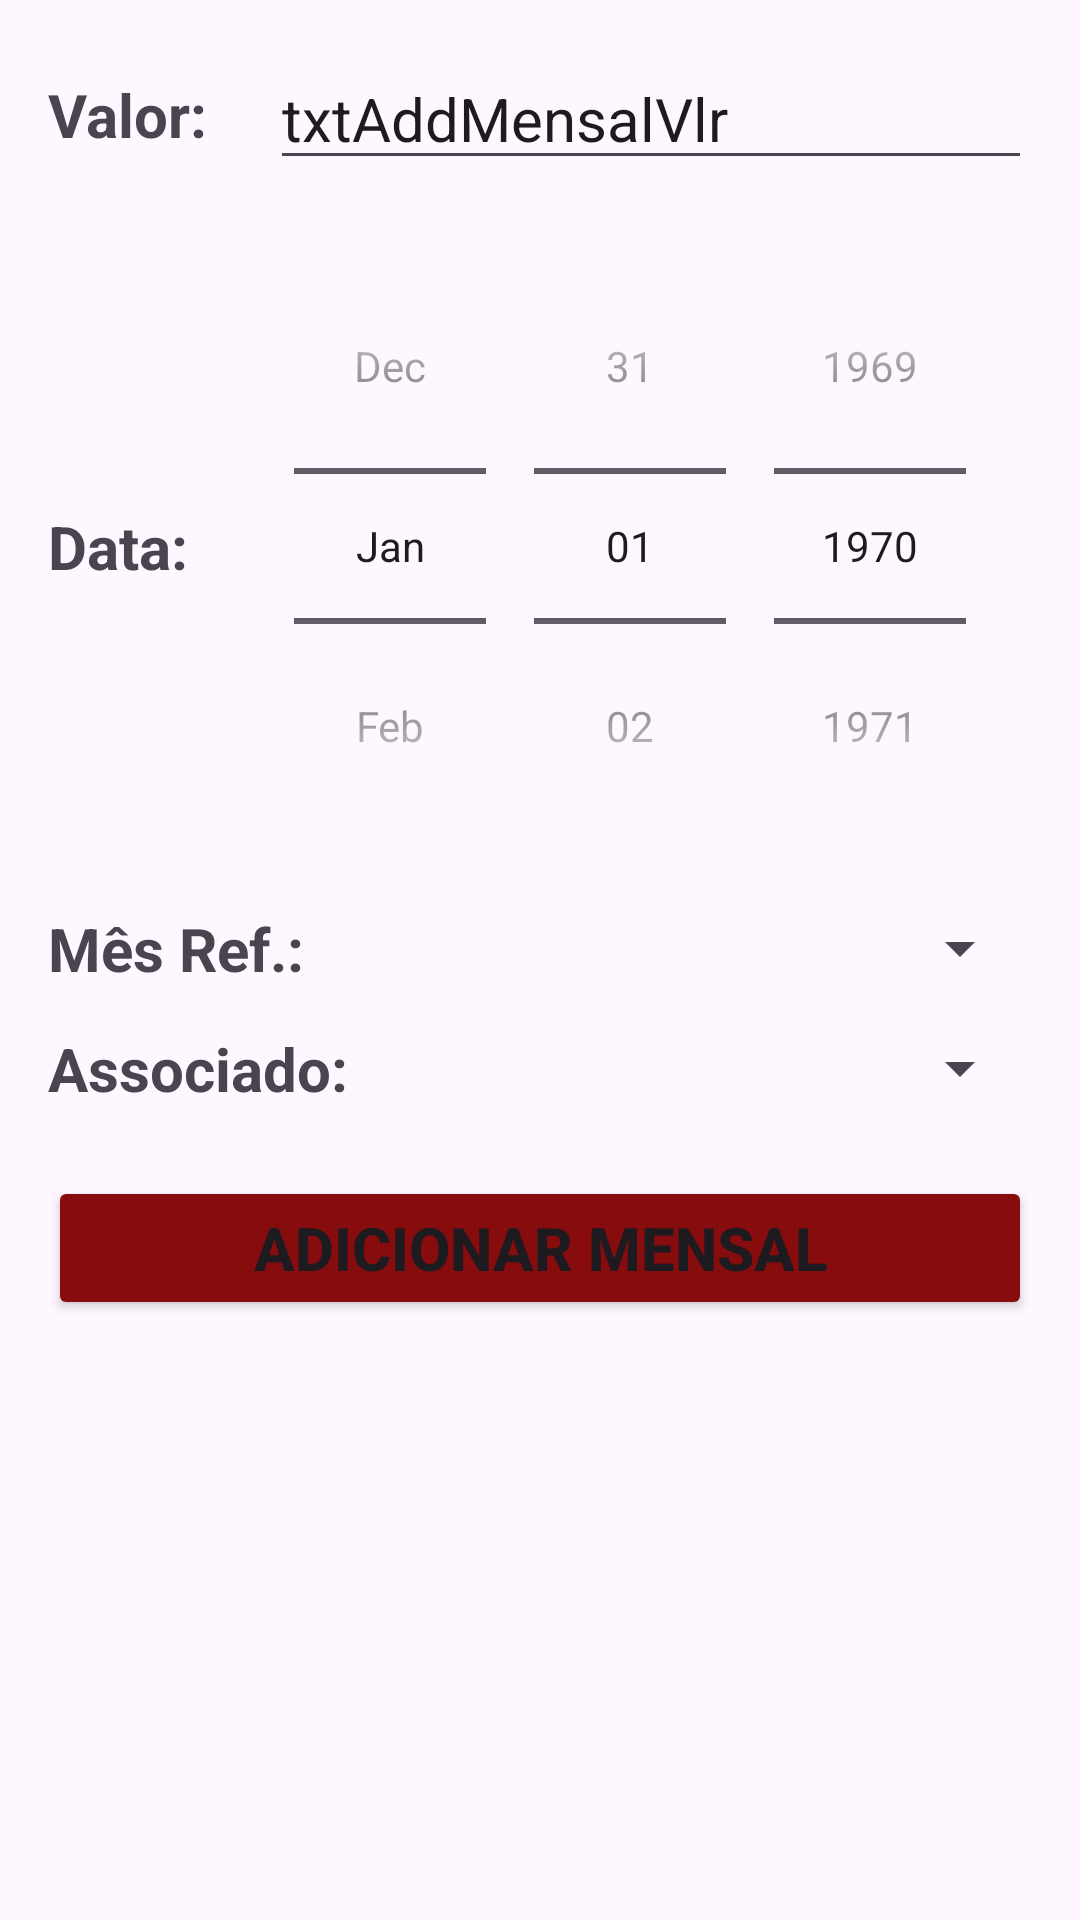

Here is an Android app screen rendered from its layout file. Give the layout XML and the strings, colors and styles it references.
<!-- AndroidManifest.xml: application theme Theme.Barulho -->
<!-- res/layout/activity_add_mensal.xml -->
<?xml version="1.0" encoding="utf-8"?>
<androidx.constraintlayout.widget.ConstraintLayout xmlns:android="http://schemas.android.com/apk/res/android"
    xmlns:app="http://schemas.android.com/apk/res-auto"
    xmlns:tools="http://schemas.android.com/tools"
    android:id="@+id/main"
    android:layout_width="match_parent"
    android:layout_height="match_parent"
    tools:context=".AddMensalActivity">

    <ScrollView
        android:layout_width="0dp"
        android:layout_height="0dp"
        android:fitsSystemWindows="true"
        app:layout_constraintBottom_toBottomOf="parent"
        app:layout_constraintEnd_toEndOf="parent"
        app:layout_constraintStart_toStartOf="parent"
        app:layout_constraintTop_toTopOf="parent">

        <androidx.constraintlayout.widget.ConstraintLayout
            android:layout_width="match_parent"
            android:layout_height="wrap_content">

            <TextView
                android:id="@+id/lblAddMensalVlr"
                android:layout_width="wrap_content"
                android:layout_height="wrap_content"
                android:layout_marginStart="16dp"
                android:text="Valor: "
                android:textSize="20sp"
                android:textStyle="bold"
                app:layout_constraintBottom_toBottomOf="@+id/txtAddMensalVlr"
                app:layout_constraintStart_toStartOf="parent"
                app:layout_constraintTop_toTopOf="@+id/txtAddMensalVlr" />

            <EditText
                android:id="@+id/txtAddMensalVlr"
                android:layout_width="0dp"
                android:layout_height="wrap_content"
                android:layout_marginStart="16dp"
                android:layout_marginTop="16dp"
                android:layout_marginEnd="16dp"
                android:ems="10"
                android:inputType="number"
                android:text="txtAddMensalVlr"
                android:textSize="20sp"
                app:layout_constraintEnd_toEndOf="parent"
                app:layout_constraintStart_toEndOf="@+id/lblAddMensalVlr"
                app:layout_constraintTop_toTopOf="parent" />

            <TextView
                android:id="@+id/lblAddMensalDtPag"
                android:layout_width="wrap_content"
                android:layout_height="wrap_content"
                android:layout_marginStart="16dp"
                android:text="Data: "
                android:textSize="20sp"
                android:textStyle="bold"
                app:layout_constraintBottom_toBottomOf="@+id/dtpAddMensalDtPag"
                app:layout_constraintStart_toStartOf="parent"
                app:layout_constraintTop_toTopOf="@+id/dtpAddMensalDtPag" />

            <DatePicker
                android:id="@+id/dtpAddMensalDtPag"
                android:layout_width="wrap_content"
                android:layout_height="wrap_content"
                android:layout_marginTop="16dp"
                android:calendarViewShown="false"
                android:datePickerMode="spinner"
                app:layout_constraintEnd_toEndOf="parent"
                app:layout_constraintStart_toEndOf="@+id/lblAddMensalDtPag"
                app:layout_constraintTop_toBottomOf="@+id/txtAddMensalVlr" />

            <EditText
                android:id="@+id/txtAddMensalDtPag"
                android:layout_width="0dp"
                android:layout_height="wrap_content"
                android:layout_marginStart="16dp"
                android:layout_marginTop="16dp"
                android:layout_marginEnd="16dp"
                android:ems="10"
                android:inputType="datetime|date"
                android:text="txtAddMensalDtPag"
                android:textSize="20sp"
                android:visibility="gone"
                app:layout_constraintEnd_toEndOf="parent"
                app:layout_constraintStart_toEndOf="@+id/lblAddMensalDtPag"
                app:layout_constraintTop_toBottomOf="@+id/txtAddMensalVlr"
                tools:visibility="gone" />

            <TextView
                android:id="@+id/lblAddMensalMesRef"
                android:layout_width="wrap_content"
                android:layout_height="wrap_content"
                android:layout_marginStart="16dp"
                android:text="Mês Ref.: "
                android:textSize="20sp"
                android:textStyle="bold"
                app:layout_constraintBottom_toBottomOf="@+id/spnAddMensalMesRef"
                app:layout_constraintStart_toStartOf="parent"
                app:layout_constraintTop_toTopOf="@+id/spnAddMensalMesRef" />

            <Spinner
                android:id="@+id/spnAddMensalMesRef"
                android:layout_width="0dp"
                android:layout_height="wrap_content"
                android:layout_marginStart="16dp"
                android:layout_marginTop="16dp"
                android:layout_marginEnd="16dp"
                app:layout_constraintEnd_toEndOf="parent"
                app:layout_constraintStart_toEndOf="@+id/lblAddMensalMesRef"
                app:layout_constraintTop_toBottomOf="@+id/dtpAddMensalDtPag" />

            <TextView
                android:id="@+id/lblAddMensalAssoc"
                android:layout_width="wrap_content"
                android:layout_height="wrap_content"
                android:layout_marginStart="16dp"
                android:text="Associado: "
                android:textSize="20sp"
                android:textStyle="bold"
                app:layout_constraintBottom_toBottomOf="@+id/spnAddMensalJoga"
                app:layout_constraintStart_toStartOf="parent"
                app:layout_constraintTop_toTopOf="@+id/spnAddMensalJoga" />

            <Spinner
                android:id="@+id/spnAddMensalJoga"
                android:layout_width="0dp"
                android:layout_height="wrap_content"
                android:layout_marginStart="16dp"
                android:layout_marginTop="16dp"
                android:layout_marginEnd="16dp"
                app:layout_constraintEnd_toEndOf="parent"
                app:layout_constraintStart_toEndOf="@+id/lblAddMensalAssoc"
                app:layout_constraintTop_toBottomOf="@+id/spnAddMensalMesRef" />

            <Button
                android:id="@+id/btnAddMensalAdd"
                android:layout_width="0dp"
                android:layout_height="wrap_content"
                android:layout_marginStart="16dp"
                android:layout_marginTop="24dp"
                android:layout_marginEnd="16dp"
                android:onClick="btnAddMensalAdd"
                android:text="ADICIONAR MENSAL"
                android:textSize="20sp"
                android:textStyle="bold"
                android:backgroundTint="@color/primary"
                app:layout_constraintEnd_toEndOf="parent"
                app:layout_constraintStart_toStartOf="parent"
                app:layout_constraintTop_toBottomOf="@+id/spnAddMensalJoga" />

            <androidx.constraintlayout.widget.Guideline
                android:id="@+id/guideline"
                android:layout_width="wrap_content"
                android:layout_height="wrap_content"
                android:orientation="vertical"
                app:layout_constraintGuide_percent="0.5" />

        </androidx.constraintlayout.widget.ConstraintLayout>
    </ScrollView>

</androidx.constraintlayout.widget.ConstraintLayout>
<!-- resources referenced by this layout -->
<resources>
  <color name="primary">#FF860C0E</color>
  <style name="Theme.Barulho" parent="Base.Theme.Barulho" />
  <style name="Base.Theme.Barulho" parent="Theme.Material3.DayNight.NoActionBar">
          
          
      </style>
</resources>
